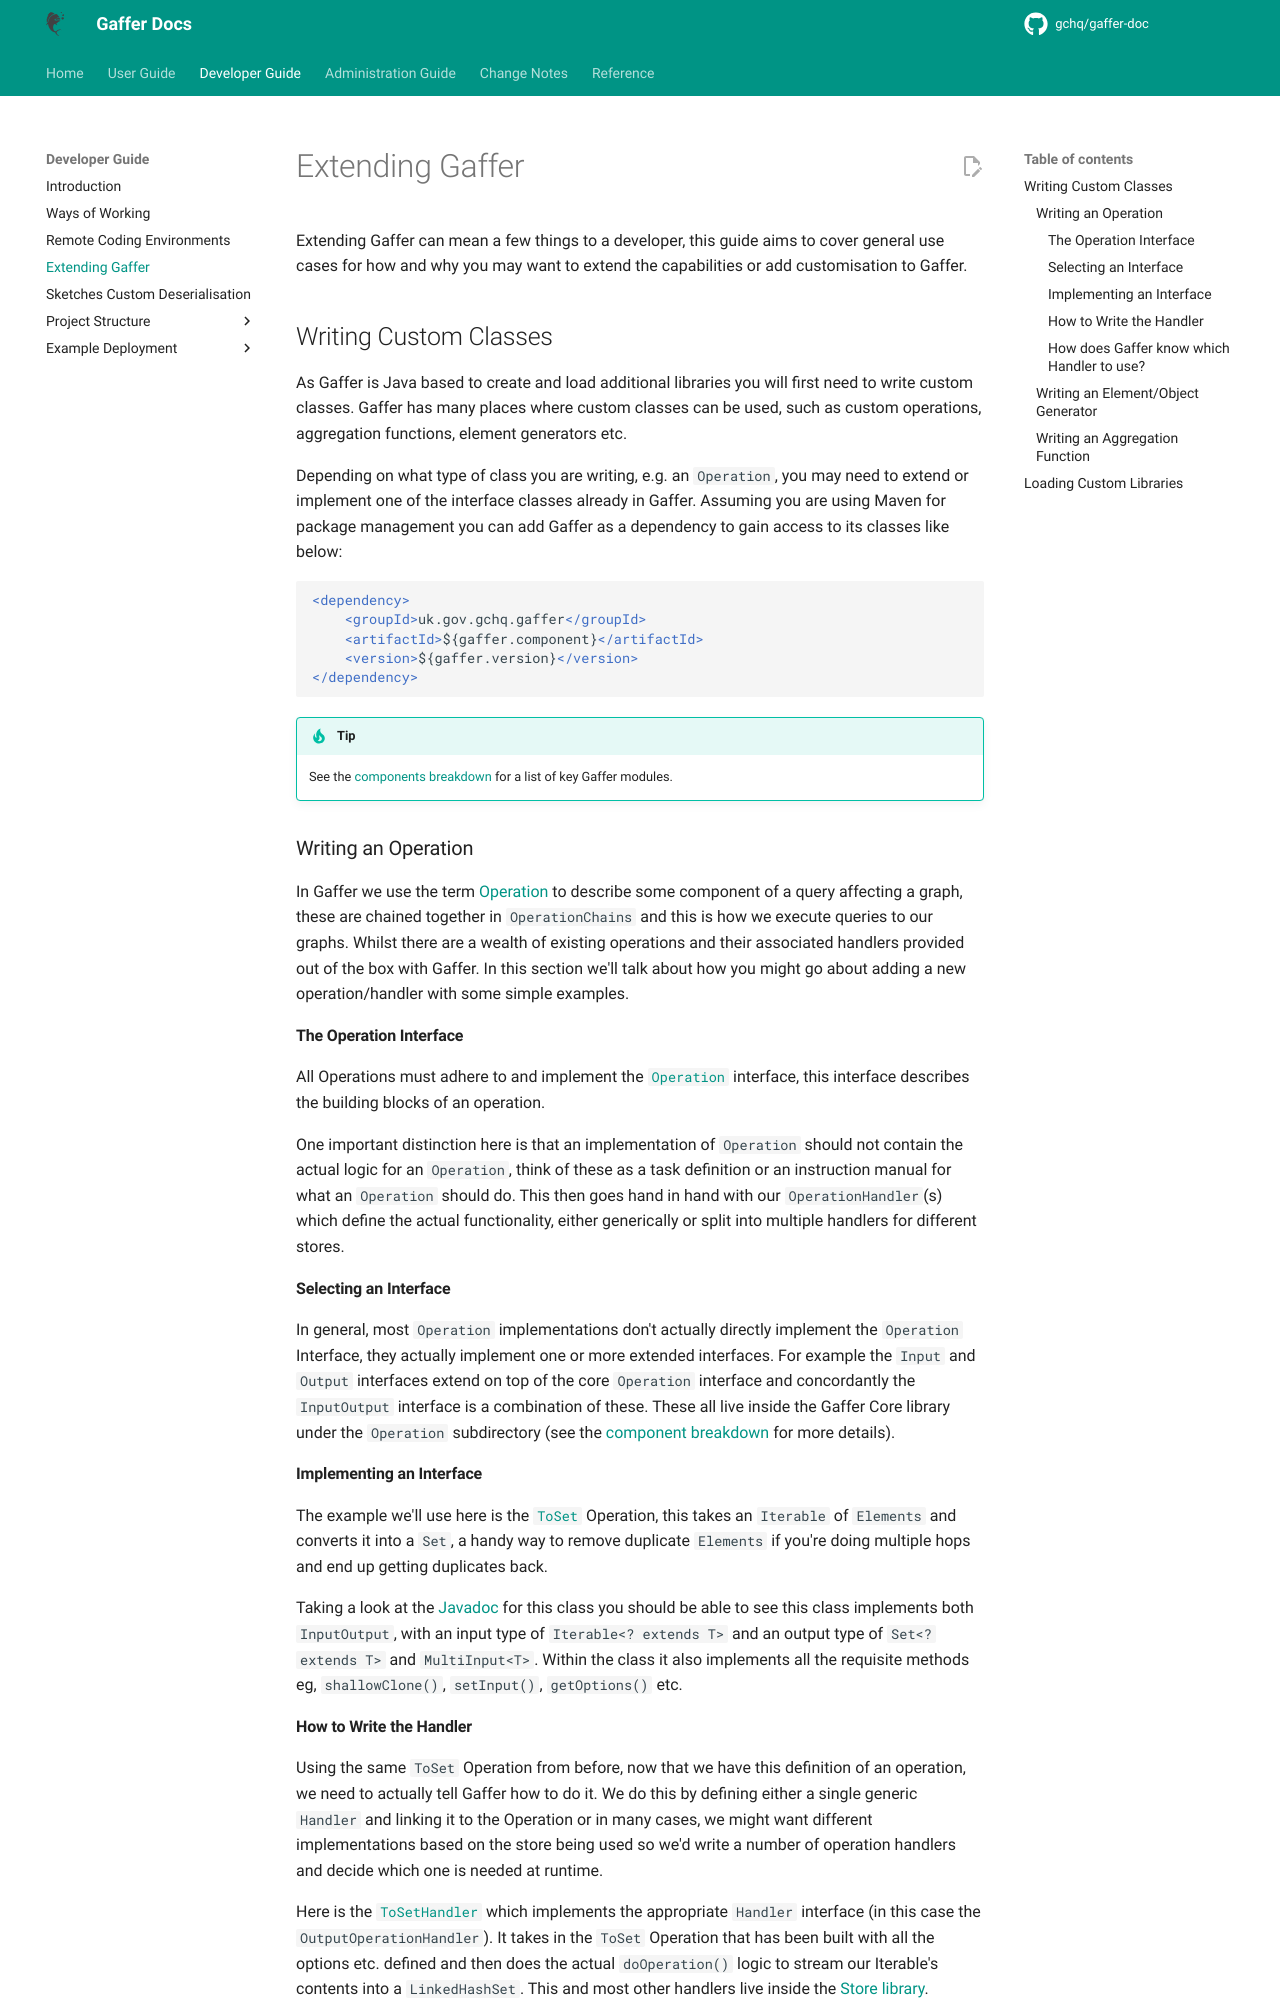

repository: gchq/gaffer-doc · page: 2.3.1/development-guide/extending-gaffer.html · generator: mkdocs

# Extending Gaffer

Extending Gaffer can mean a few things to a developer, this guide aims to cover
general use cases for how and why you may want to extend the capabilities or add
customisation to Gaffer.

## Writing Custom Classes

As Gaffer is Java based to create and load additional libraries you will first
need to write custom classes. Gaffer has many places where custom classes
can be used, such as custom operations, aggregation functions, element
generators etc.

Depending on what type of class you are writing, e.g. an `Operation`, you may
need to extend or implement one of the interface classes already in Gaffer.
Assuming you are using Maven for package management you can add Gaffer as
a dependency to gain access to its classes like below:

```xml
<dependency>
    <groupId>uk.gov.gchq.gaffer</groupId>
    <artifactId>${gaffer.component}</artifactId>
    <version>${gaffer.version}</version>
</dependency>
```

!!! tip
    See the [components breakdown](./project-structure/components/components.md)
    for a list of key Gaffer modules.

### Writing an Operation

In Gaffer we use the term [Operation](./project-structure/components/operation.md)
to describe some component of a query affecting a graph, these are
chained together in `OperationChains` and this is how we execute
queries to our graphs. Whilst there are a wealth of existing
operations and their associated handlers provided out of the box with
Gaffer. In this section we'll talk about how you might go about adding a new
operation/handler with some simple examples.

#### The Operation Interface

All Operations must adhere to and implement the [`Operation`](https://gchq.github.io/Gaffer/uk/gov/gchq/gaffer/operation/Operation.html)
interface, this interface describes the building blocks of an operation.

One important distinction here is that an implementation of `Operation` should not
contain the actual logic for an `Operation`, think of these as a task definition
or an instruction manual for what an `Operation` should do. This then goes hand in
hand with our `OperationHandler`(s) which define the actual functionality,
either generically or split into multiple handlers for different stores.

#### Selecting an Interface

In general, most `Operation` implementations don't actually directly implement the
`Operation` Interface, they actually implement one or more extended interfaces.
For example the `Input` and `Output` interfaces extend on top of the core `Operation`
interface and concordantly the `InputOutput` interface is a combination of these.
These all live inside the Gaffer Core library under the `Operation` subdirectory
(see the [component breakdown](./project-structure/components/operation.md) for
more details).

#### Implementing an Interface

The example we'll use here is the
[`ToSet`](https://gchq.github.io/Gaffer/uk/gov/gchq/gaffer/operation/impl/output/ToSet.html)
Operation, this takes an `Iterable` of `Elements` and converts it into a
`Set`, a handy way to remove duplicate `Elements` if you're doing multiple hops
and end up getting duplicates back.

Taking a look at the [Javadoc](https://gchq.github.io/Gaffer/uk/gov/gchq/gaffer/operation/impl/output/ToSet.html)
for this class you should be able to see this class implements both
`InputOutput`, with an input type of `Iterable<? extends T>` and an output type
of `Set<? extends T>` and `MultiInput<T>`. Within the class it also implements
all the requisite methods eg, `shallowClone()`, `setInput()`, `getOptions()`
etc.
